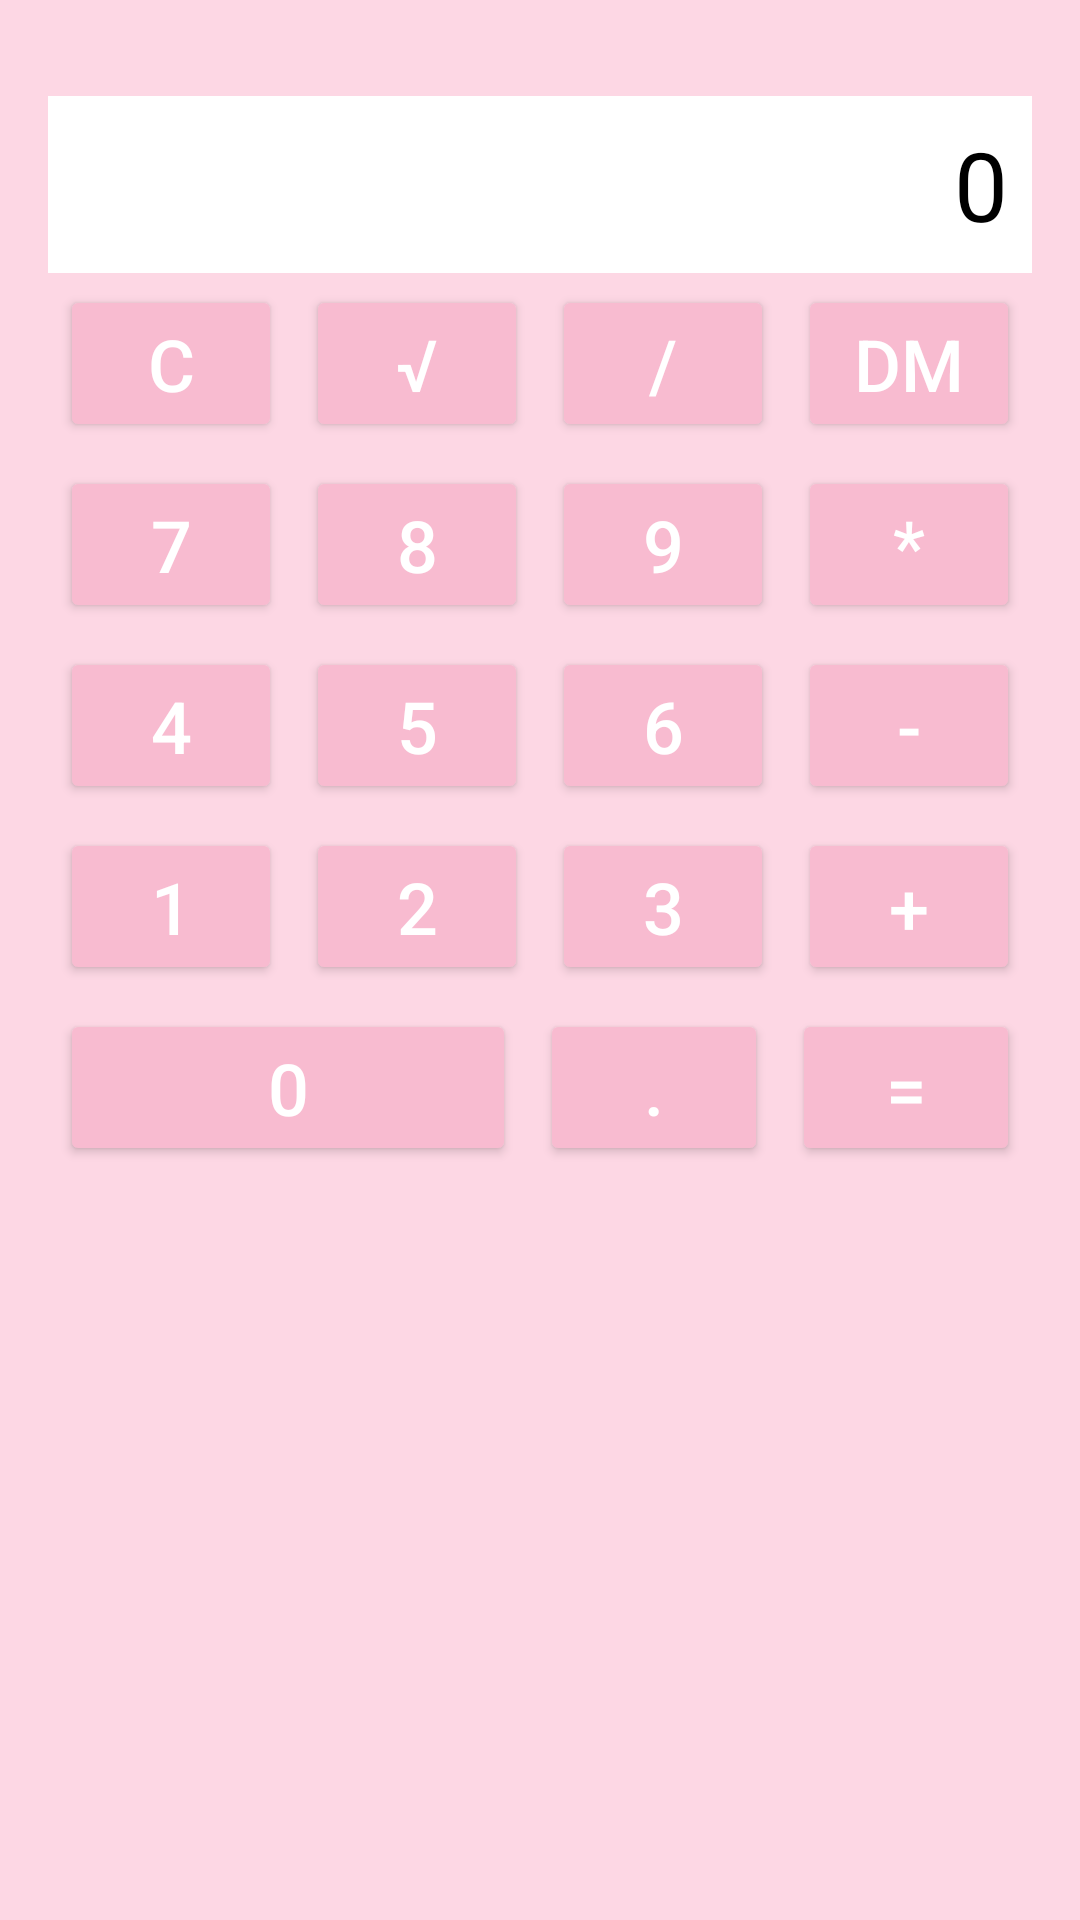

Layout XML and referenced resources for this Android screen:
<!-- AndroidManifest.xml: application theme Theme.GirlyCalculator -->
<!-- res/layout/activity_main.xml -->
<?xml version="1.0" encoding="utf-8"?>

<RelativeLayout xmlns:android="http://schemas.android.com/apk/res/android"
    xmlns:tools="http://schemas.android.com/tools"
    android:id="@+id/rootLayout"
    android:layout_width="match_parent"
    android:layout_height="match_parent"
    android:padding="16dp"
    android:background="@color/pastel_pink"
    tools:context=".MainActivity">

    <EditText
        android:id="@+id/display"
        android:layout_width="match_parent"
        android:layout_height="wrap_content"
        android:layout_alignParentTop="true"
        android:layout_marginTop="16dp"
        android:ems="10"
        android:gravity="end"
        android:inputType="numberDecimal"
        android:textSize="32sp"
        android:padding="8dp"
        android:background="@color/white"
        android:textColor="@color/black"
        android:text="0" />

    <LinearLayout
        android:layout_width="match_parent"
        android:layout_height="wrap_content"
        android:layout_below="@id/display"
        android:orientation="vertical">

        <LinearLayout
            android:layout_width="match_parent"
            android:layout_height="wrap_content"
            android:orientation="horizontal">

            <Button
                android:id="@+id/buttonClear"
                android:layout_width="0dp"
                android:layout_height="wrap_content"
                android:layout_weight="1"
                android:text="C"
                android:textSize="24sp"
                android:backgroundTint="@color/light_pink"
                android:textColor="@color/white"
                android:layout_margin="4dp"
                />

            <Button
                android:id="@+id/buttonSquareRoot"
                android:layout_width="0dp"
                android:layout_height="wrap_content"
                android:layout_weight="1"
                android:text="√"
                android:textSize="24sp"
                android:backgroundTint="@color/light_pink"
                android:textColor="@color/white"
                android:layout_margin="4dp"
                />

            <Button
                android:id="@+id/buttonDivide"
                android:layout_width="0dp"
                android:layout_height="wrap_content"
                android:layout_weight="1"
                android:text="/"
                android:textSize="24sp"
                android:backgroundTint="@color/light_pink"
                android:textColor="@color/white"
                android:layout_margin="4dp"
                />
            <Button
                android:id="@+id/buttonDarkMode"
                android:layout_width="0dp"
                android:layout_height="wrap_content"
                android:layout_weight="1"
                android:text="DM"
                android:textSize="24sp"
                android:backgroundTint="@color/light_pink"
                android:textColor="@color/white"
                android:layout_margin="4dp"
                />
        </LinearLayout>

        <LinearLayout
            android:layout_width="match_parent"
            android:layout_height="wrap_content"
            android:orientation="horizontal">

            <Button
                android:id="@+id/button7"
                android:layout_width="0dp"
                android:layout_height="wrap_content"
                android:layout_weight="1"
                android:text="7"
                android:textSize="24sp"
                android:backgroundTint="@color/light_pink"
                android:textColor="@color/white"
                android:layout_margin="4dp"
                />

            <Button
                android:id="@+id/button8"
                android:layout_width="0dp"
                android:layout_height="wrap_content"
                android:layout_weight="1"
                android:text="8"
                android:textSize="24sp"
                android:backgroundTint="@color/light_pink"
                android:textColor="@color/white"
                android:layout_margin="4dp"
                />

            <Button
                android:id="@+id/button9"
                android:layout_width="0dp"
                android:layout_height="wrap_content"
                android:layout_weight="1"
                android:text="9"
                android:textSize="24sp"
                android:backgroundTint="@color/light_pink"
                android:textColor="@color/white"
                android:layout_margin="4dp"
                />

            <Button
                android:id="@+id/buttonMultiply"
                android:layout_width="0dp"
                android:layout_height="wrap_content"
                android:layout_weight="1"
                android:text="*"
                android:textSize="24sp"
                android:backgroundTint="@color/light_pink"
                android:textColor="@color/white"
                android:layout_margin="4dp"
                />
        </LinearLayout>

        <LinearLayout
            android:layout_width="match_parent"
            android:layout_height="wrap_content"
            android:orientation="horizontal">

            <Button
                android:id="@+id/button4"
                android:layout_width="0dp"
                android:layout_height="wrap_content"
                android:layout_weight="1"
                android:text="4"
                android:textSize="24sp"
                android:backgroundTint="@color/light_pink"
                android:textColor="@color/white"
                android:layout_margin="4dp"
                />

            <Button
                android:id="@+id/button5"
                android:layout_width="0dp"
                android:layout_height="wrap_content"
                android:layout_weight="1"
                android:text="5"
                android:textSize="24sp"
                android:backgroundTint="@color/light_pink"
                android:textColor="@color/white"
                android:layout_margin="4dp"
                />

            <Button
                android:id="@+id/button6"
                android:layout_width="0dp"
                android:layout_height="wrap_content"
                android:layout_weight="1"
                android:text="6"
                android:textSize="24sp"
                android:backgroundTint="@color/light_pink"
                android:textColor="@color/white"
                android:layout_margin="4dp"
                />

            <Button
                android:id="@+id/buttonSubtract"
                android:layout_width="0dp"
                android:layout_height="wrap_content"
                android:layout_weight="1"
                android:text="-"
                android:textSize="24sp"
                android:backgroundTint="@color/light_pink"
                android:textColor="@color/white"
                android:layout_margin="4dp"
                />
        </LinearLayout>

        <LinearLayout
            android:layout_width="match_parent"
            android:layout_height="wrap_content"
            android:orientation="horizontal">

            <Button
                android:id="@+id/button1"
                android:layout_width="0dp"
                android:layout_height="wrap_content"
                android:layout_weight="1"
                android:text="1"
                android:textSize="24sp"
                android:backgroundTint="@color/light_pink"
                android:textColor="@color/white"
                android:layout_margin="4dp"
                />

            <Button
                android:id="@+id/button2"
                android:layout_width="0dp"
                android:layout_height="wrap_content"
                android:layout_weight="1"
                android:text="2"
                android:textSize="24sp"
                android:backgroundTint="@color/light_pink"
                android:textColor="@color/white"
                android:layout_margin="4dp"
                />

            <Button
                android:id="@+id/button3"
                android:layout_width="0dp"
                android:layout_height="wrap_content"
                android:layout_weight="1"
                android:text="3"
                android:textSize="24sp"
                android:backgroundTint="@color/light_pink"
                android:textColor="@color/white"
                android:layout_margin="4dp"
                />

            <Button
                android:id="@+id/buttonAdd"
                android:layout_width="0dp"
                android:layout_height="wrap_content"
                android:layout_weight="1"
                android:text="+"
                android:textSize="24sp"
                android:backgroundTint="@color/light_pink"
                android:textColor="@color/white"
                android:layout_margin="4dp"
                />
        </LinearLayout>

        <LinearLayout
            android:layout_width="match_parent"
            android:layout_height="wrap_content"
            android:orientation="horizontal">

            <Button
                android:id="@+id/button0"
                android:layout_width="0dp"
                android:layout_height="wrap_content"
                android:layout_weight="2"
                android:text="0"
                android:textSize="24sp"
                android:backgroundTint="@color/light_pink"
                android:textColor="@color/white"
                android:layout_margin="4dp"
                />

            <Button
                android:id="@+id/buttonDecimal"
                android:layout_width="0dp"
                android:layout_height="wrap_content"
                android:layout_weight="1"
                android:text="."
                android:textSize="24sp"
                android:backgroundTint="@color/light_pink"
                android:textColor="@color/white"
                android:layout_margin="4dp"
                />

            <Button
                android:id="@+id/buttonEquals"
                android:layout_width="0dp"
                android:layout_height="wrap_content"
                android:layout_weight="1"
                android:text="="
                android:textSize="24sp"
                android:backgroundTint="@color/light_pink"
                android:textColor="@color/white"
                android:layout_margin="4dp"
                />
        </LinearLayout>
    </LinearLayout>
</RelativeLayout>
<!-- resources referenced by this layout -->
<resources>
  <color name="black">#FF000000</color>
  <color name="light_pink">#F8BBD0</color>
  <color name="pastel_pink">#FDD7E4</color>
  <color name="white">#FFFFFFFF</color>
  <style name="Theme.GirlyCalculator" parent="Theme.MaterialComponents.DayNight.DarkActionBar">
          
          <item name="colorPrimary">@color/purple_500</item>
          <item name="colorPrimaryVariant">@color/purple_700</item>
          <item name="colorOnPrimary">@color/white</item>
          
          <item name="colorSecondary">@color/teal_200</item>
          <item name="colorSecondaryVariant">@color/teal_700</item>
          <item name="colorOnSecondary">@color/black</item>
          
          <item name="android:statusBarColor" tools:targetApi="l">?attr/colorPrimaryVariant</item>
          
      </style>
  <!-- not gathered from this repository: default colours our renderer supplied (Android Studio template values) -->
  <color name="purple_500">#FF6200EE</color>
  <color name="purple_700">#FF3700B3</color>
  <color name="teal_200">#FF03DAC5</color>
  <color name="teal_700">#FF018786</color>
</resources>
